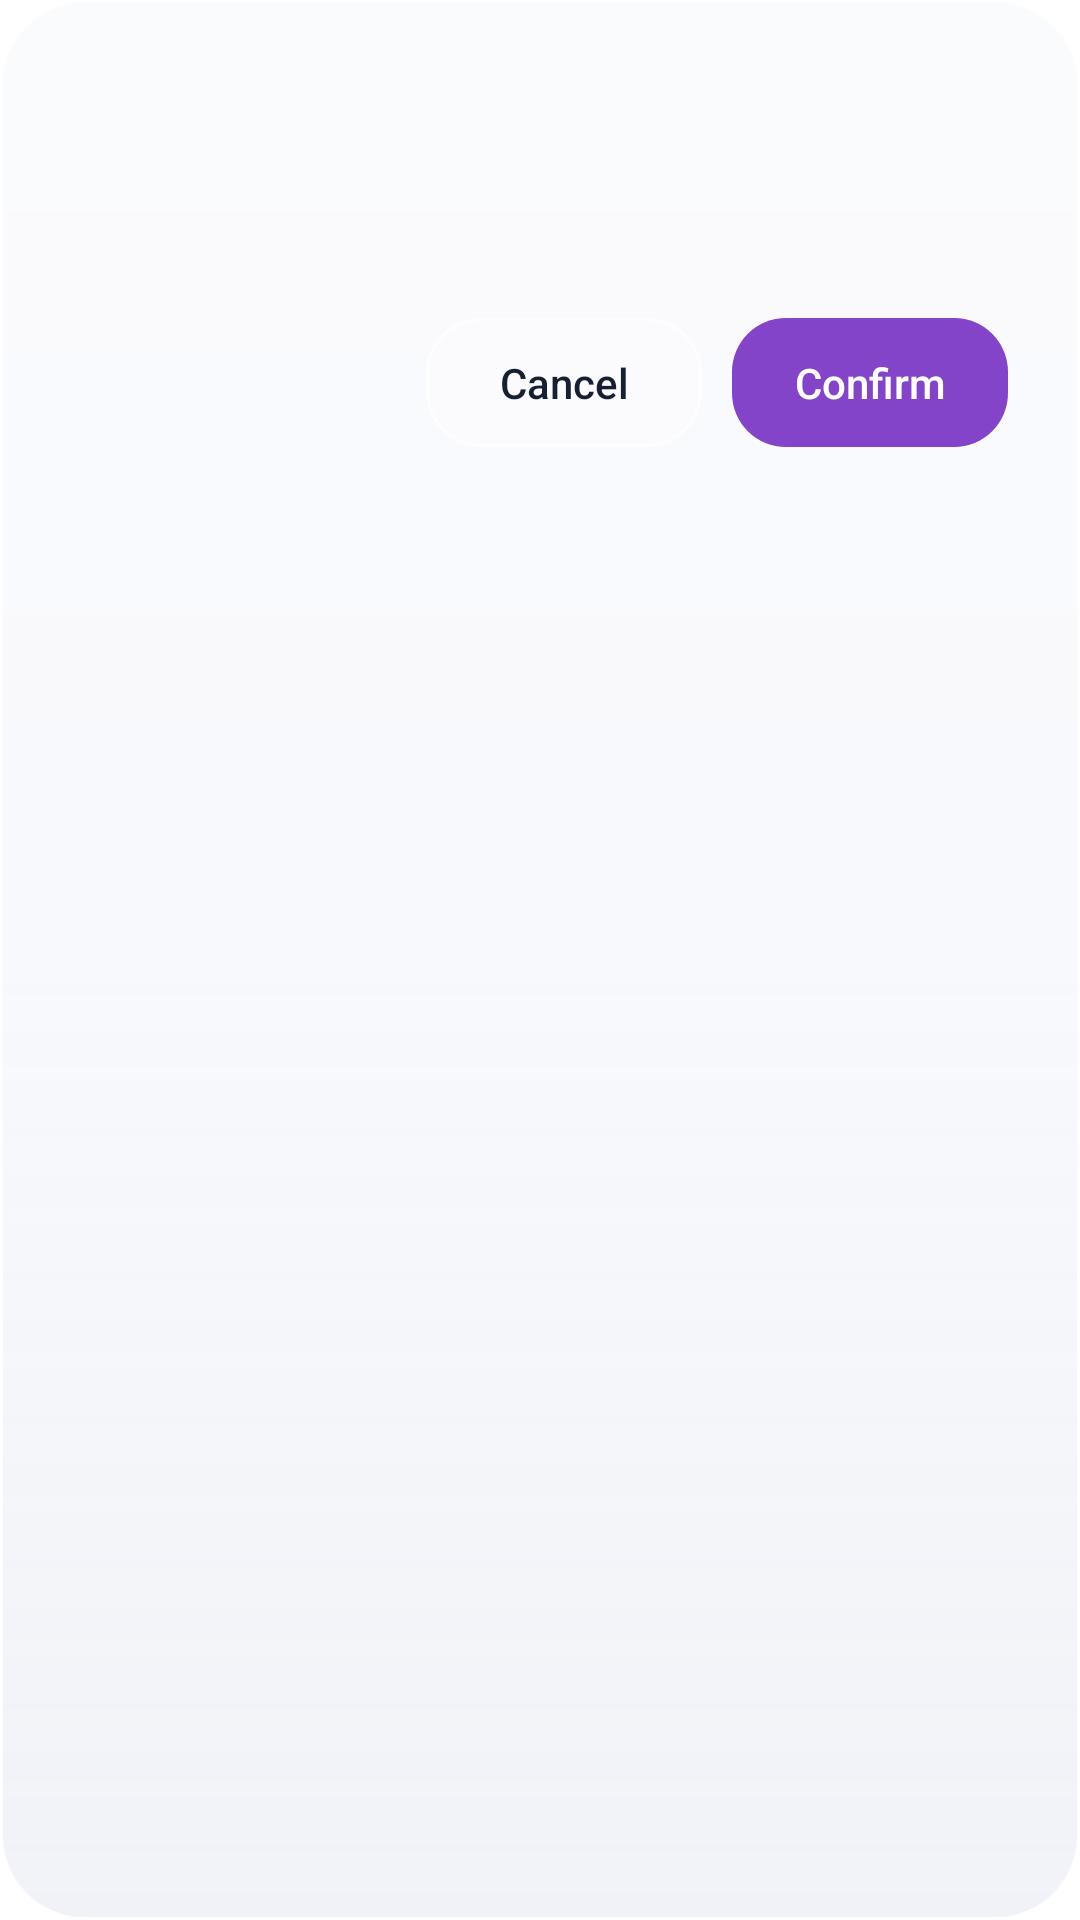

Reconstruct the res/layout file that produces this screen, plus the resources it refers to.
<!-- AndroidManifest.xml: application theme Base.Theme.CineStream -->
<!-- res/layout/dialog_glass_message.xml -->
<?xml version="1.0" encoding="utf-8"?>
<FrameLayout xmlns:android="http://schemas.android.com/apk/res/android"
    android:layout_width="match_parent"
    android:layout_height="wrap_content"
    android:layout_margin="12dp"
    android:background="@drawable/glass_surface_bg"
    android:elevation="10dp">

    <LinearLayout
        android:layout_width="match_parent"
        android:layout_height="wrap_content"
        android:orientation="vertical"
        android:padding="24dp">

        <TextView
            android:id="@+id/dialog_title"
            android:layout_width="match_parent"
            android:layout_height="wrap_content"
            android:textColor="@color/glass_text_primary"
            android:textSize="20sp"
            android:fontFamily="sans-serif-medium" />

        <TextView
            android:id="@+id/dialog_message"
            android:layout_width="match_parent"
            android:layout_height="wrap_content"
            android:layout_marginTop="12dp"
            android:lineSpacingExtra="2dp"
            android:textColor="@color/glass_text_secondary"
            android:textSize="14sp" />

        <LinearLayout
            android:layout_width="match_parent"
            android:layout_height="wrap_content"
            android:layout_marginTop="24dp"
            android:gravity="end"
            android:orientation="horizontal">

            <TextView
                android:id="@+id/dialog_negative"
                android:layout_width="wrap_content"
                android:layout_height="wrap_content"
                android:background="@drawable/glass_button_secondary"
                android:gravity="center"
                android:minWidth="92dp"
                android:paddingStart="18dp"
                android:paddingTop="12dp"
                android:paddingEnd="18dp"
                android:paddingBottom="12dp"
                android:text="Cancel"
                android:textColor="@color/glass_text_primary"
                android:textSize="14sp"
                android:fontFamily="sans-serif-medium" />

            <TextView
                android:id="@+id/dialog_positive"
                android:layout_width="wrap_content"
                android:layout_height="wrap_content"
                android:layout_marginStart="10dp"
                android:background="@drawable/glass_button_primary"
                android:gravity="center"
                android:minWidth="92dp"
                android:paddingStart="18dp"
                android:paddingTop="12dp"
                android:paddingEnd="18dp"
                android:paddingBottom="12dp"
                android:text="Confirm"
                android:textColor="#FFFFFF"
                android:textSize="14sp"
                android:fontFamily="sans-serif-medium" />
        </LinearLayout>
    </LinearLayout>

</FrameLayout>
<!-- resources referenced by this layout -->
<resources>
  <color name="glass_text_primary">#172033</color>
  <color name="glass_text_secondary">#566277</color>
  <!-- drawable glass_button_primary (drawable) -->
  <selector xmlns:android="http://schemas.android.com/apk/res/android">
      <item android:state_pressed="true">
          <shape>
              <solid android:color="#A34C1BA8" />
              <corners android:radius="18dp" />
          </shape>
      </item>
      <item>
          <shape>
              <solid android:color="#CC6617BD" />
              <corners android:radius="18dp" />
          </shape>
      </item>
  </selector>
  <!-- drawable glass_button_secondary (drawable) -->
  <selector xmlns:android="http://schemas.android.com/apk/res/android">
      <item android:state_pressed="true">
          <shape>
              <solid android:color="@color/glass_secondary_pressed" />
              <corners android:radius="18dp" />
              <stroke
                  android:width="1dp"
                  android:color="@color/glass_surface_stroke" />
          </shape>
      </item>
      <item>
          <shape>
              <solid android:color="@color/glass_secondary_default" />
              <corners android:radius="18dp" />
              <stroke
                  android:width="1dp"
                  android:color="@color/glass_surface_stroke" />
          </shape>
      </item>
  </selector>
  <!-- drawable glass_surface_bg (drawable) -->
  <?xml version="1.0" encoding="utf-8"?>
  <layer-list xmlns:android="http://schemas.android.com/apk/res/android">
      <item>
          <shape>
              <solid android:color="@color/glass_surface_base" />
              <stroke
                  android:width="1dp"
                  android:color="@color/glass_surface_stroke" />
              <corners android:radius="28dp" />
          </shape>
      </item>
      <item
          android:left="1dp"
          android:top="1dp"
          android:right="1dp"
          android:bottom="1dp">
          <shape>
              <gradient
                  android:angle="270"
                  android:startColor="@color/glass_surface_highlight"
                  android:centerColor="@color/glass_surface_center"
                  android:endColor="@color/glass_surface_shadow" />
              <corners android:radius="27dp" />
          </shape>
      </item>
  </layer-list>
  <style name="Base.Theme.CineStream" parent="Theme.Material3.DayNight.NoActionBar">
          <item name="cineGlassPressedColor">@color/glass_row_pressed</item>
          <item name="android:windowBackground">#FFFFFF</item>
          <item name="colorBackground">#FFFFFF</item>
          <item name="colorOnBackground">#000000</item>
          <item name="android:statusBarColor">@color/colorBackground</item>
      </style>
  <color name="glass_secondary_pressed">#58FFFFFF</color>
  <color name="glass_surface_stroke">#AFFFFFFF</color>
  <color name="glass_secondary_default">#38FFFFFF</color>
  <color name="glass_surface_base">#B8F4F6FB</color>
  <color name="glass_surface_highlight">#70FFFFFF</color>
  <color name="glass_surface_center">#24FFFFFF</color>
  <color name="glass_surface_shadow">#38DCE1EB</color>
  <color name="glass_row_pressed">#48FFFFFF</color>
  <color name="colorBackground">#FFFFFF</color>
</resources>
